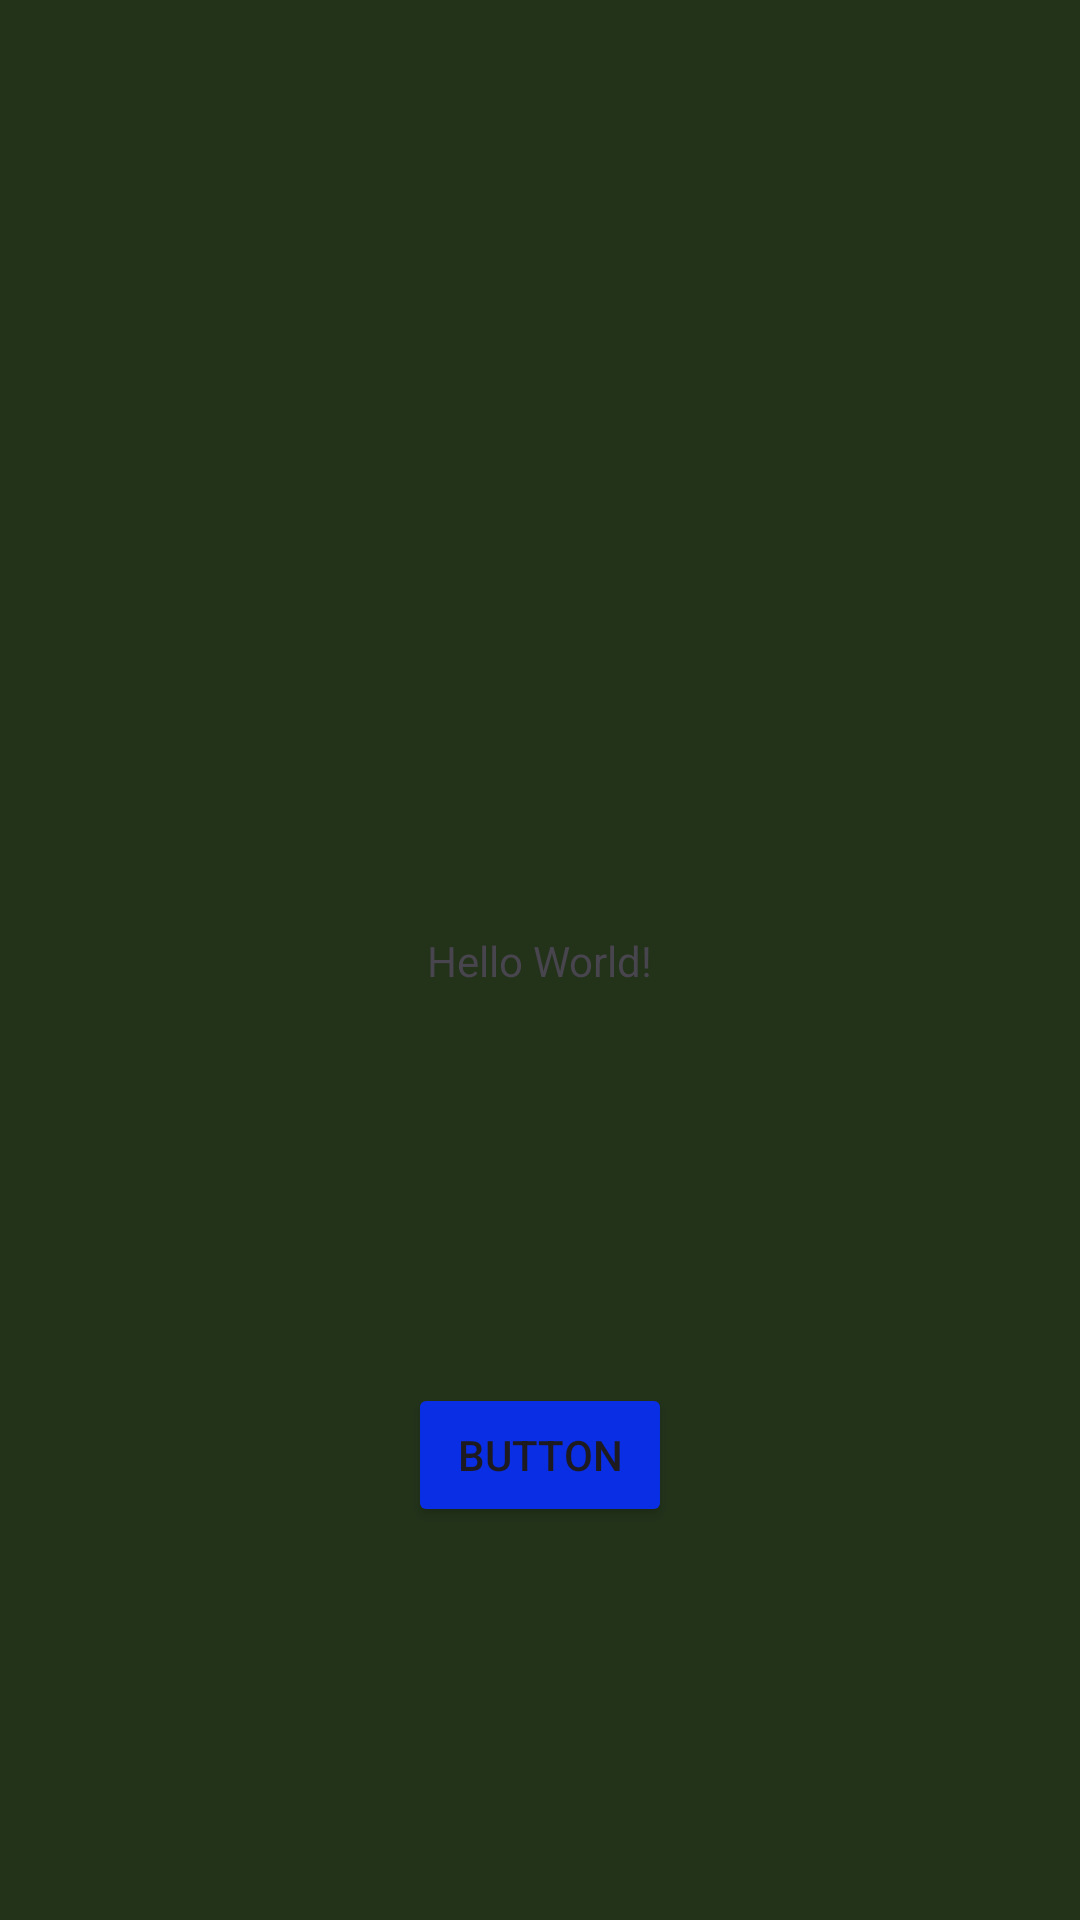

Reconstruct the res/layout file that produces this screen, plus the resources it refers to.
<!-- AndroidManifest.xml: application theme Theme.Randomizer -->
<!-- res/layout/activity_main.xml -->
<?xml version="1.0" encoding="utf-8"?>
<androidx.constraintlayout.widget.ConstraintLayout xmlns:android="http://schemas.android.com/apk/res/android"
    xmlns:app="http://schemas.android.com/apk/res-auto"
    xmlns:tools="http://schemas.android.com/tools"
    android:layout_width="match_parent"
    android:layout_height="match_parent"
    android:background="#23331A"
    tools:context=".MainActivity">

    <TextView
        android:id="@+id/textView"
        android:layout_width="wrap_content"
        android:layout_height="wrap_content"
        android:text="Hello World!"
        app:layout_constraintBottom_toBottomOf="parent"
        app:layout_constraintEnd_toEndOf="parent"
        app:layout_constraintStart_toStartOf="parent"
        app:layout_constraintTop_toTopOf="parent" />

    <Button
        android:id="@+id/button"
        android:layout_width="wrap_content"
        android:layout_height="wrap_content"
        android:text="Button"
        app:layout_constraintBottom_toBottomOf="parent"
        app:layout_constraintEnd_toEndOf="parent"
        app:layout_constraintStart_toStartOf="parent"
        app:layout_constraintTop_toBottomOf="@+id/textView" />

</androidx.constraintlayout.widget.ConstraintLayout>
<!-- resources referenced by this layout -->
<resources>
  <style name="Theme.Randomizer" parent="Base.Theme.Randomizer" />
  <style name="Base.Theme.Randomizer" parent="Theme.Material3.DayNight.NoActionBar">
          
  
          
          <item name="colorPrimary">#C62121</item>
          <item name="color">#69A53E</item>
          <item name="colorButtonNormal">#0A2EE4</item>
          <item name="colorContainer">#B8A919</item>
          <item name="colorBackgroundFloating">#632C2C</item>
          <item name="colorAccent">#981359</item>
      </style>
</resources>
